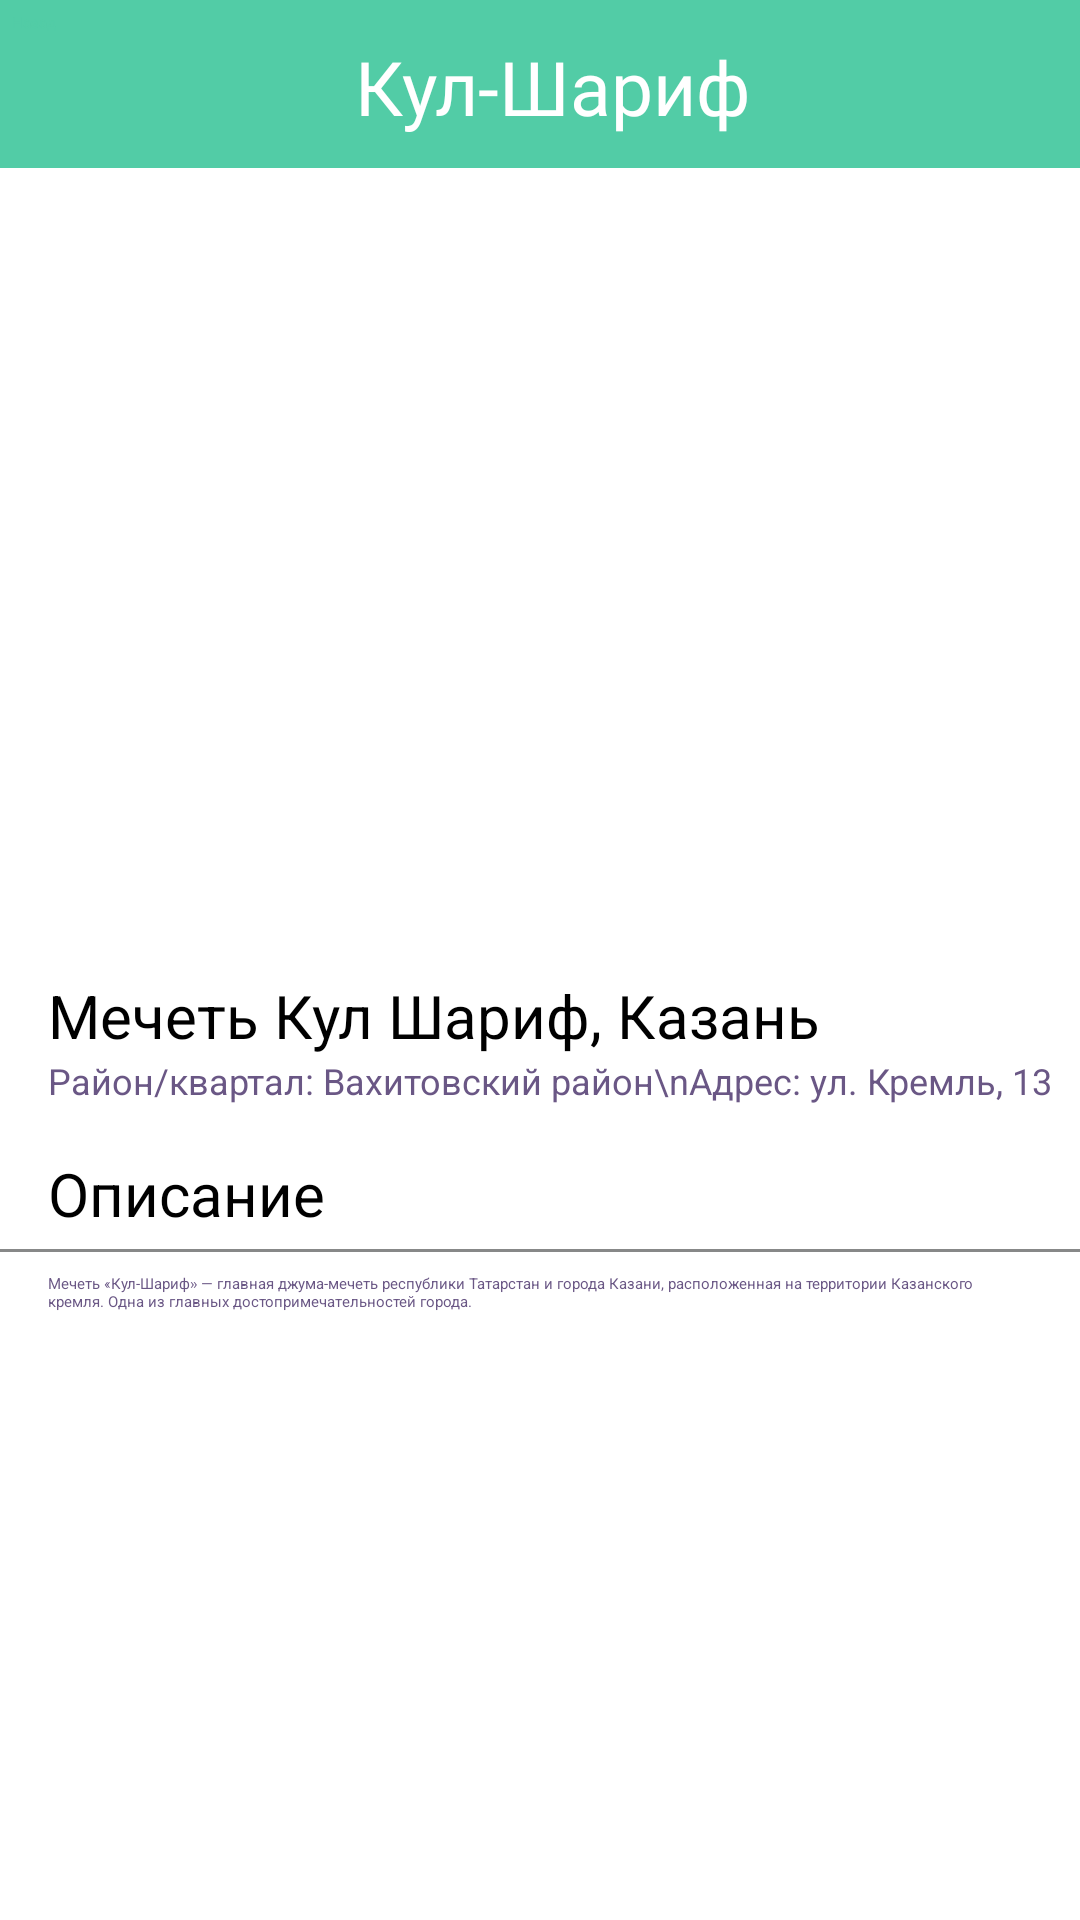

Here is an Android app screen rendered from its layout file. Give the layout XML and the strings, colors and styles it references.
<!-- AndroidManifest.xml: application theme Theme.Project1 -->
<!-- res/layout/activity_kuls.xml -->
<?xml version="1.0" encoding="utf-8"?>
<androidx.constraintlayout.widget.ConstraintLayout xmlns:android="http://schemas.android.com/apk/res/android"
    xmlns:app="http://schemas.android.com/apk/res-auto"
    xmlns:tools="http://schemas.android.com/tools"
    android:id="@+id/main"
    android:layout_width="match_parent"
    android:layout_height="match_parent"
    android:background="@color/white"
    tools:context=".Kuls">

    <View
        android:id="@+id/divider"
        android:layout_width="450dp"
        android:layout_height="56dp"
        android:background="@color/white"
        android:backgroundTint="@color/background"
        app:layout_constraintEnd_toEndOf="parent"
        app:layout_constraintStart_toStartOf="parent"
        app:layout_constraintTop_toTopOf="@+id/frameLayout2" />

    <Button
        android:id="@+id/button8"
        android:layout_width="wrap_content"
        android:layout_height="wrap_content"
        android:layout_marginStart="4dp"
        android:layout_marginTop="4dp"
        android:backgroundTint="@color/white"
        android:onClick="Place"
        android:text="Назад"
        android:textColor="@color/background"
        app:cornerRadius="8dp"
        app:layout_constraintStart_toStartOf="parent"
        app:layout_constraintTop_toTopOf="parent"
        app:strokeColor="@color/stroke"
        app:strokeWidth="1dp" />

    <TextView
        android:id="@+id/textView"
        android:layout_width="wrap_content"
        android:layout_height="wrap_content"
        android:layout_marginTop="12dp"
        android:layout_marginEnd="10dp"
        android:fontFamily="@font/abhaya_libre_bold"
        android:text="Кул-Шариф"
        android:textColor="@color/white"
        android:textSize="25sp"
        app:layout_constraintEnd_toEndOf="parent"
        app:layout_constraintStart_toEndOf="@+id/button8"
        app:layout_constraintTop_toTopOf="parent" />

    <ImageView
        android:id="@+id/imageView2"
        android:layout_width="wrap_content"
        android:layout_height="260dp"
        android:background="@color/white"
        android:scaleType="centerCrop"
        app:layout_constraintEnd_toEndOf="parent"
        app:layout_constraintStart_toStartOf="parent"
        app:layout_constraintTop_toBottomOf="@+id/divider"
        app:srcCompat="@drawable/kulsharif" />

    <TextView
        android:id="@+id/textView2"
        android:layout_width="wrap_content"
        android:layout_height="wrap_content"
        android:layout_marginStart="16dp"
        android:background="@color/white"
        android:text="Район/квартал: Вахитовский район\nАдрес: ул. Кремль, 13"
        android:textColor="@color/description"
        android:textSize="12sp"
        app:layout_constraintStart_toStartOf="parent"
        app:layout_constraintTop_toBottomOf="@+id/ratingBar" />

    <TextView
        android:id="@+id/textView4"
        android:layout_width="wrap_content"
        android:layout_height="wrap_content"
        android:layout_marginStart="16dp"
        android:layout_marginEnd="16dp"
        android:background="@color/white"
        android:text="Мечеть Кул Шариф, Казань"
        android:textColor="@color/black"
        android:textSize="20sp"
        app:layout_constraintBottom_toBottomOf="parent"
        app:layout_constraintEnd_toEndOf="parent"
        app:layout_constraintHorizontal_bias="0.0"
        app:layout_constraintStart_toStartOf="parent"
        app:layout_constraintTop_toBottomOf="@+id/imageView2"
        app:layout_constraintVertical_bias="0.03" />

    <RatingBar
        android:id="@+id/ratingBar"
        style="?android:attr/ratingBarStyleSmall"
        android:layout_width="wrap_content"
        android:layout_height="wrap_content"
        android:layout_marginStart="16dp"
        android:background="@color/white"
        android:numStars="5"
        android:rating="5"
        android:scaleX="1"
        app:layout_constraintStart_toStartOf="parent"
        app:layout_constraintTop_toBottomOf="@+id/textView4" />

    <TextView
        android:id="@+id/textView5"
        android:layout_width="wrap_content"
        android:layout_height="wrap_content"
        android:layout_marginStart="16dp"
        android:layout_marginTop="16dp"
        android:background="@color/white"
        android:text="Описание"
        android:textColor="@color/black"
        android:textSize="20sp"
        app:layout_constraintStart_toStartOf="parent"
        app:layout_constraintTop_toBottomOf="@+id/textView2" />

    <View
        android:id="@+id/divider3"
        android:layout_width="409dp"
        android:layout_height="1dp"
        android:layout_marginTop="5dp"
        android:background="@color/white"
        android:backgroundTint="#878888"
        android:foregroundTint="#8C9191"
        app:layout_constraintEnd_toEndOf="parent"
        app:layout_constraintStart_toStartOf="parent"
        app:layout_constraintTop_toBottomOf="@+id/textView5" />

    <TextView
        android:id="@+id/textView6"
        android:layout_width="0dp"
        android:layout_height="wrap_content"
        android:layout_marginStart="16dp"
        android:layout_marginTop="7dp"
        android:layout_marginEnd="16dp"
        android:text="Мечеть «Кул-Шариф» — главная джума-мечеть республики Татарстан и города Казани, расположенная на территории Казанского кремля. Одна из главных достопримечательностей города."
        android:textColor="@color/description"
        app:layout_constraintEnd_toEndOf="parent"
        app:layout_constraintStart_toStartOf="parent"
        app:layout_constraintTop_toBottomOf="@+id/divider3" />
</androidx.constraintlayout.widget.ConstraintLayout>
<!-- resources referenced by this layout -->
<resources>
  <color name="background">#52CCA6</color>
  <color name="black">#FF000000</color>
  <color name="description">#6A5785</color>
  <color name="stroke">#3B8F75</color>
  <color name="white">#FFFFFFFF</color>
  <!-- drawable kulsharif: jpg bitmap (drawable, 159325 bytes) -->
</resources>
